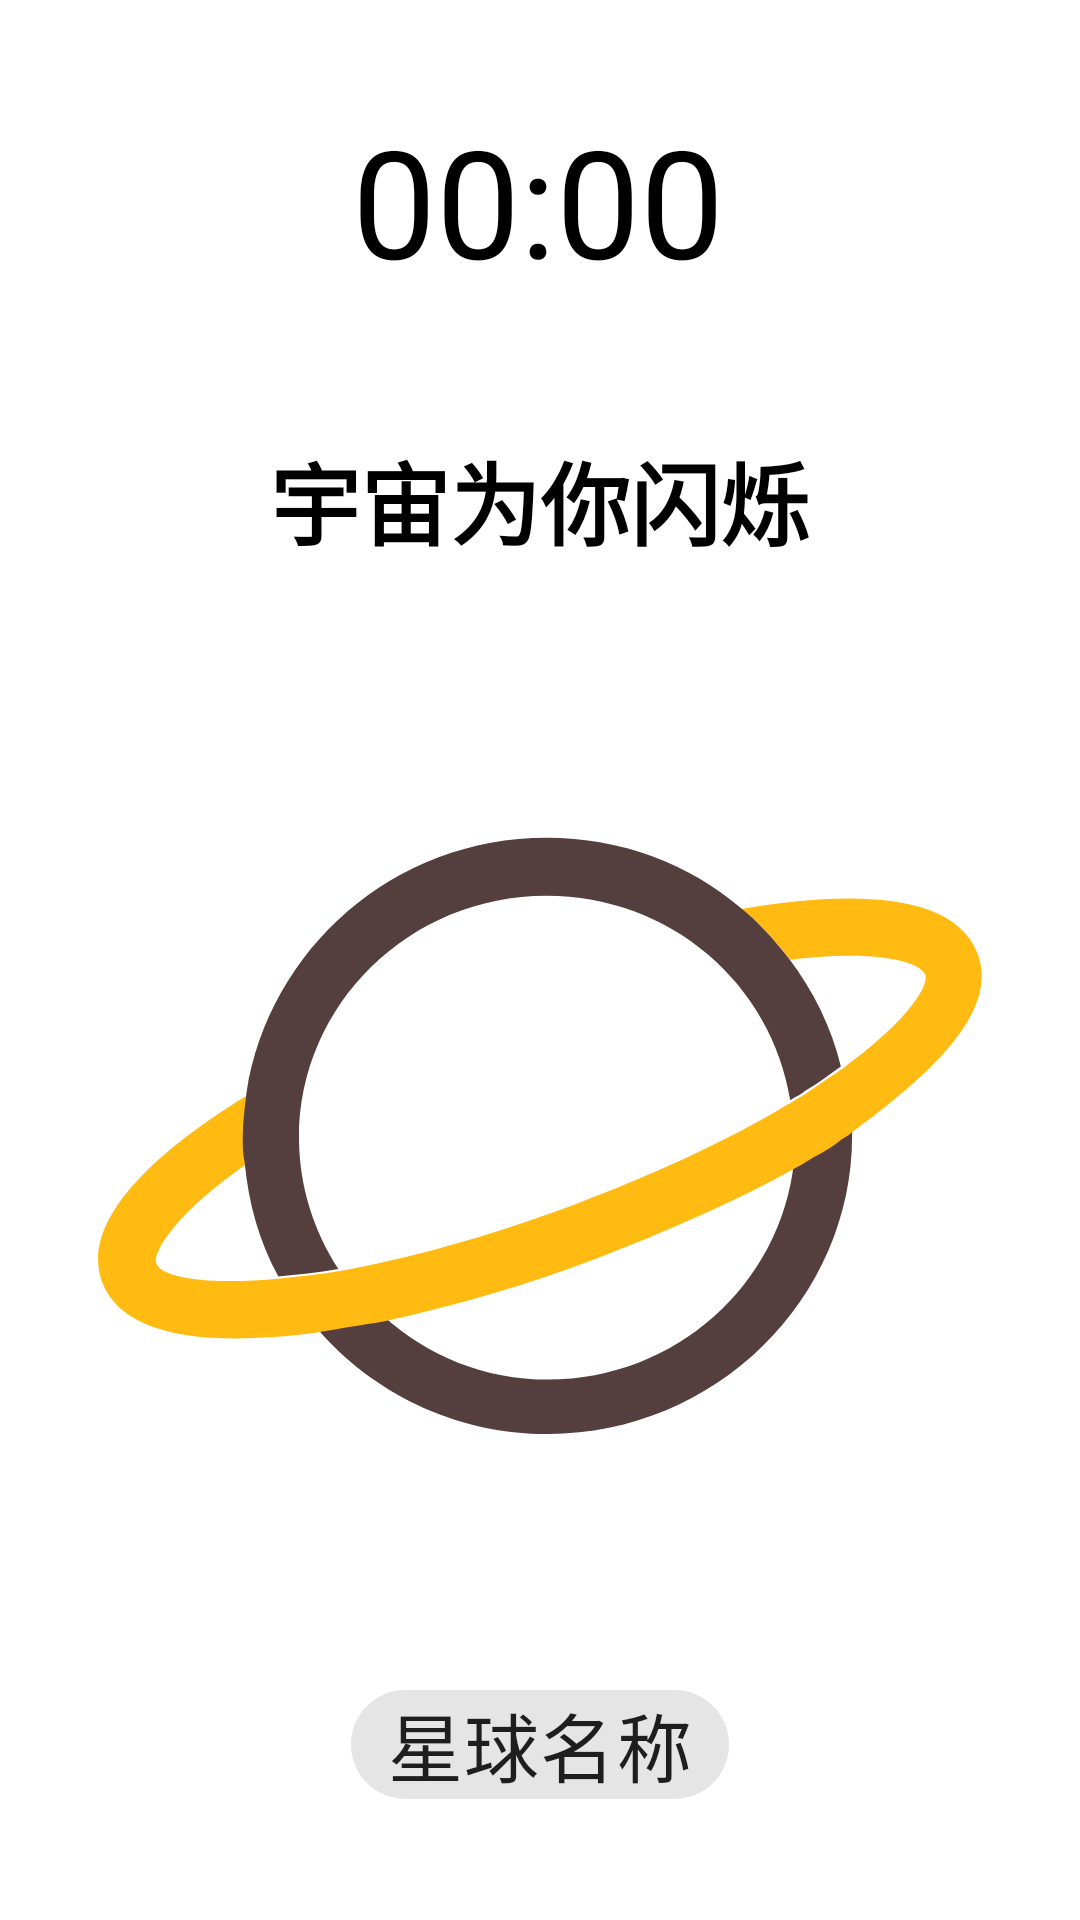

Produce the Android XML layout that renders to this screen, including the resource entries it uses.
<!-- AndroidManifest.xml: application theme Theme.MidExamination -->
<!-- res/layout/activity_main_fragment_1_timer.xml -->
<?xml version="1.0" encoding="utf-8"?>
<androidx.constraintlayout.widget.ConstraintLayout xmlns:android="http://schemas.android.com/apk/res/android"
    xmlns:app="http://schemas.android.com/apk/res-auto"
    xmlns:tools="http://schemas.android.com/tools"
    android:layout_width="match_parent"
    android:layout_height="match_parent"
    tools:context=".fragment.FragmentTimer">

    <Chronometer
        android:id="@+id/chronometer"
        android:layout_width="wrap_content"
        android:layout_height="wrap_content"
        android:gravity="center"
        android:textColor="@color/black"
        android:textSize="50sp"
        app:layout_constraintBottom_toBottomOf="parent"
        app:layout_constraintEnd_toEndOf="parent"
        app:layout_constraintHorizontal_bias="0.497"
        app:layout_constraintStart_toStartOf="parent"
        app:layout_constraintTop_toTopOf="parent"
        app:layout_constraintVertical_bias="0.058" />

    <com.google.android.material.chip.Chip
        android:id="@+id/chip_main"
        android:layout_width="wrap_content"
        android:layout_height="wrap_content"
        android:layout_marginTop="20dp"
        android:checkable="false"
        android:text="星球名称"
        android:textSize="25sp"
        app:layout_constraintBottom_toBottomOf="parent"
        app:layout_constraintEnd_toEndOf="parent"
        app:layout_constraintStart_toStartOf="parent"
        app:layout_constraintTop_toBottomOf="@+id/iv_main"
        app:layout_constraintVertical_bias="0.274" />

    <ImageView
        android:id="@+id/iv_main"
        android:layout_width="300dp"
        android:layout_height="300dp"
        android:src="@drawable/ic_star"
        app:layout_constraintBottom_toBottomOf="parent"
        app:layout_constraintEnd_toEndOf="parent"
        app:layout_constraintHorizontal_bias="0.495"
        app:layout_constraintStart_toStartOf="parent"
        app:layout_constraintTop_toBottomOf="@+id/tv_saying"
        app:layout_constraintVertical_bias="0.229" />

    <TextView
        android:id="@+id/tv_saying"
        android:layout_width="wrap_content"
        android:layout_height="wrap_content"
        android:text="宇宙为你闪烁"
        android:textColor="@color/black"
        android:textSize="30sp"
        android:textStyle="bold"
        app:layout_constraintBottom_toBottomOf="parent"
        app:layout_constraintEnd_toEndOf="parent"
        app:layout_constraintStart_toStartOf="parent"
        app:layout_constraintTop_toBottomOf="@+id/chronometer"
        app:layout_constraintVertical_bias="0.09" />

</androidx.constraintlayout.widget.ConstraintLayout>
<!-- resources referenced by this layout -->
<resources>
  <!-- drawable ic_star: vector/xml drawable (drawable, 2082 chars, omitted) -->
  <style name="Theme.MidExamination" parent="Theme.MaterialComponents.DayNight.DarkActionBar">
          
          <item name="colorPrimary">@color/purple_500</item>
          <item name="colorPrimaryVariant">@color/purple_700</item>
          <item name="colorOnPrimary">@color/white</item>
          
          <item name="colorSecondary">@color/teal_200</item>
          <item name="colorSecondaryVariant">@color/teal_700</item>
          <item name="colorOnSecondary">@color/black</item>
          
          <item name="android:statusBarColor" tools:targetApi="l">?attr/colorPrimaryVariant</item>
          
      </style>
  <!-- not gathered from this repository: default colours our renderer supplied (Android Studio template values) -->
  <color name="purple_500">#FF6200EE</color>
  <color name="purple_700">#FF3700B3</color>
  <color name="teal_200">#FF03DAC5</color>
  <color name="teal_700">#FF018786</color>
  <color name="black">#FF000000</color>
  <color name="white">#FFFFFFFF</color>
</resources>
